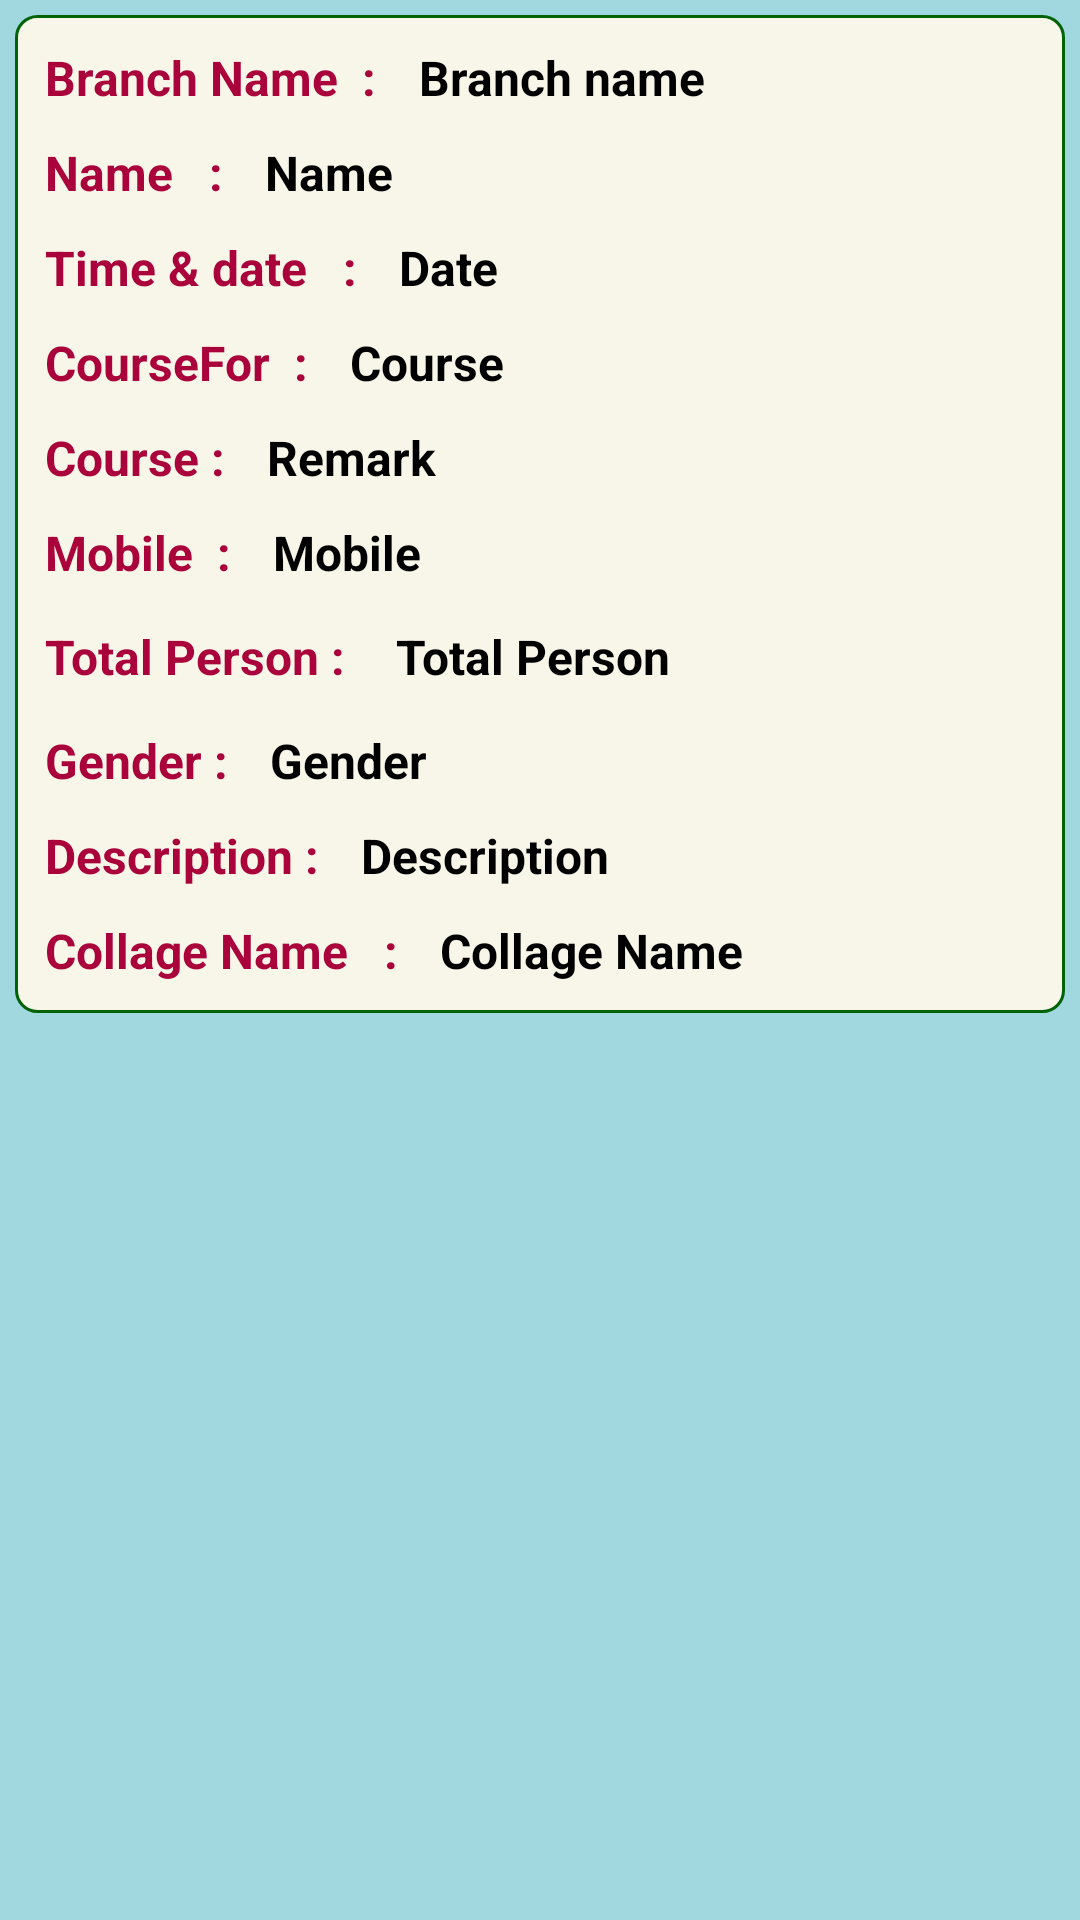

The Android layout XML behind this screen, and the referenced resources:
<!-- AndroidManifest.xml: application theme Theme.ZNApp -->
<!-- res/layout/text_view_enqury.xml -->
<?xml version="1.0" encoding="utf-8"?>
<androidx.constraintlayout.widget.ConstraintLayout xmlns:android="http://schemas.android.com/apk/res/android"
    android:layout_width="match_parent"
    android:layout_height="wrap_content"
    android:background="@color/sky"
    android:padding="5dp"
    xmlns:app="http://schemas.android.com/apk/res-auto">


    <androidx.constraintlayout.widget.ConstraintLayout
        android:layout_width="match_parent"
        android:layout_height="wrap_content"
        android:orientation="vertical"
        android:padding="5dp"
        app:layout_constraintTop_toTopOf="parent"
        android:background="@drawable/corner_background">
        <LinearLayout
            android:id="@+id/li1"
            android:layout_width="match_parent"
            android:layout_height="wrap_content"
            app:layout_constraintTop_toTopOf="parent"
            android:orientation="horizontal">
            <TextView
                android:layout_width="wrap_content"
                android:layout_height="wrap_content"
                android:text="Branch Name  : "
                android:textStyle="bold"
                android:textSize="16dp"
                android:textColor="@color/pink"
                android:layout_margin="5dp"/>

            <TextView
                android:id="@+id/te_br_name"
                android:layout_width="wrap_content"
                android:layout_height="wrap_content"
                android:text="Branch name"
                android:textStyle="bold"
                android:textSize="16dp"
                android:textColor="@color/black"
                android:layout_margin="5dp"/>

        </LinearLayout>
        <LinearLayout
            android:id="@+id/li2"
            android:layout_width="match_parent"
            android:layout_height="wrap_content"
            android:orientation="horizontal"
            app:layout_constraintTop_toBottomOf="@id/li1">
            <TextView
                android:layout_width="wrap_content"
                android:layout_height="wrap_content"
                android:text="Name   : "
                android:textStyle="bold"
                android:textSize="16dp"
                android:textColor="@color/pink"
                android:layout_margin="5dp"/>

            <TextView
                android:id="@+id/te_name"
                android:layout_width="wrap_content"
                android:layout_height="wrap_content"
                android:text="Name"
                android:textStyle="bold"
                android:textSize="16dp"
                android:textColor="@color/black"
                android:layout_margin="5dp"/>

        </LinearLayout>
        <LinearLayout
            android:id="@+id/li3"
            android:layout_width="match_parent"
            android:layout_height="wrap_content"
            android:orientation="horizontal"
            app:layout_constraintTop_toBottomOf="@id/li2">
            <TextView
                android:layout_width="wrap_content"
                android:layout_height="wrap_content"
                android:text="Time &amp; date   : "
                android:textStyle="bold"
                android:textSize="16dp"
                android:textColor="@color/pink"
                android:layout_margin="5dp"/>
            <TextView
                android:id="@+id/te_time_date"
                android:layout_width="match_parent"
                android:layout_height="wrap_content"
                android:text="Date"
                android:textStyle="bold"
                android:textSize="16dp"
                android:textColor="@color/black"
                android:layout_margin="5dp"/>

        </LinearLayout>
        <LinearLayout
            android:id="@+id/li4"
            android:layout_width="match_parent"
            android:layout_height="wrap_content"
            android:orientation="horizontal"
            app:layout_constraintTop_toBottomOf="@id/li3">
            <TextView
                android:layout_width="wrap_content"
                android:layout_height="wrap_content"
                android:text="CourseFor  : "
                android:textStyle="bold"
                android:textSize="16dp"
                android:textColor="@color/pink"
                android:layout_margin="5dp"/>
            <TextView
                android:id="@+id/te_course"
                android:layout_width="match_parent"
                android:layout_height="wrap_content"
                android:text="Course"
                android:textStyle="bold"
                android:textSize="16dp"
                android:textColor="@color/black"
                android:layout_margin="5dp"/>

        </LinearLayout>
        <LinearLayout
            android:id="@+id/li5"
            android:layout_width="match_parent"
            android:layout_height="wrap_content"
            android:orientation="horizontal"
            app:layout_constraintTop_toBottomOf="@id/li4">
            <TextView
                android:layout_width="wrap_content"
                android:layout_height="wrap_content"
                android:text="Course : "
                android:textStyle="bold"
                android:textSize="16dp"
                android:textColor="@color/pink"
                android:layout_margin="5dp"/>
            <TextView
                android:id="@+id/te_remark"
                android:layout_width="match_parent"
                android:layout_height="wrap_content"
                android:text="Remark"
                android:textStyle="bold"
                android:textSize="16dp"
                android:textColor="@color/black"
                android:layout_margin="5dp"/>

        </LinearLayout>
        <LinearLayout
            android:id="@+id/li6"
            android:layout_width="match_parent"
            android:layout_height="wrap_content"
            android:orientation="horizontal"
            app:layout_constraintTop_toBottomOf="@id/li5">
            <TextView
                android:layout_width="wrap_content"
                android:layout_height="wrap_content"
                android:text="Mobile  : "
                android:textStyle="bold"
                android:textSize="16dp"
                android:textColor="@color/pink"
                android:layout_margin="5dp"/>
            <TextView
                android:id="@+id/te_mobile"
                android:layout_width="match_parent"
                android:layout_height="wrap_content"
                android:text="Mobile"
                android:textStyle="bold"
                android:textSize="16dp"
                android:textColor="@color/black"
                android:layout_margin="5dp"/>

        </LinearLayout>
        <LinearLayout
            android:id="@+id/li7"
            android:layout_width="match_parent"
            android:layout_height="wrap_content"
            android:orientation="horizontal"
            app:layout_constraintTop_toBottomOf="@id/li6">
            <TextView
                android:layout_width="wrap_content"
                android:layout_height="wrap_content"
                android:text="Total Person : "
                android:textStyle="bold"
                android:textSize="16dp"
                android:textColor="@color/pink"
                android:layout_margin="5dp"/>
            <TextView
                android:id="@+id/te_total_person"
                android:layout_width="match_parent"
                android:layout_height="wrap_content"
                android:text="Total Person"
                android:padding="3dp"
                android:textStyle="bold"
                android:textSize="16dp"
                android:textColor="@color/black"
                android:layout_margin="5dp"/>

        </LinearLayout>
        <LinearLayout
            android:id="@+id/li8"
            android:layout_width="match_parent"
            android:layout_height="wrap_content"
            android:orientation="horizontal"
            app:layout_constraintTop_toBottomOf="@id/li7">
            <TextView
                android:layout_width="wrap_content"
                android:layout_height="wrap_content"
                android:text="Gender : "
                android:textStyle="bold"
                android:textSize="16dp"
                android:textColor="@color/pink"
                android:layout_margin="5dp"/>
            <TextView
                android:id="@+id/te_gender"
                android:layout_width="match_parent"
                android:layout_height="wrap_content"
                android:text="Gender"
                android:textStyle="bold"
                android:textSize="16dp"
                android:textColor="@color/black"
                android:layout_margin="5dp"/>

        </LinearLayout>

        <LinearLayout
            android:id="@+id/li9"
            android:layout_width="match_parent"
            android:layout_height="wrap_content"
            android:orientation="horizontal"
            app:layout_constraintTop_toBottomOf="@id/li8">
            <TextView
                android:layout_width="wrap_content"
                android:layout_height="wrap_content"
                android:text="Description : "
                android:textStyle="bold"
                android:textSize="16dp"
                android:textColor="@color/pink"
                android:layout_margin="5dp"/>
            <TextView
                android:id="@+id/te_description"
                android:layout_width="match_parent"
                android:layout_height="wrap_content"
                android:text="Description"
                android:textStyle="bold"
                android:textSize="16dp"
                android:textColor="@color/black"
                android:layout_margin="5dp"/>

        </LinearLayout>

        <LinearLayout
            android:id="@+id/li11"
            android:layout_width="match_parent"
            android:layout_height="wrap_content"
            android:orientation="horizontal"
            app:layout_constraintTop_toBottomOf="@id/li9">
            <TextView
                android:layout_width="wrap_content"
                android:layout_height="wrap_content"
                android:text="Collage Name   : "
                android:textStyle="bold"
                android:textSize="16dp"
                android:textColor="@color/pink"
                android:layout_margin="5dp"/>
            <TextView
                android:id="@+id/te_collage_name"
                android:layout_width="match_parent"
                android:layout_height="wrap_content"
                android:text="Collage Name"
                android:textStyle="bold"
                android:textSize="16dp"
                android:textColor="@color/black"
                android:layout_margin="5dp"/>

        </LinearLayout>
    </androidx.constraintlayout.widget.ConstraintLayout>
</androidx.constraintlayout.widget.ConstraintLayout>
<!-- resources referenced by this layout -->
<resources>
  <color name="black">#FF000000</color>
  <color name="pink">#AA033C</color>
  <color name="sky">#A1D7DF</color>
  <!-- drawable corner_background (drawable-v24) -->
  <?xml version="1.0" encoding="utf-8"?>
  <shape xmlns:android="http://schemas.android.com/apk/res/android">
      <solid android:color="@color/ba"/>
  
      <stroke android:width="1dp"
          android:color="#026306"/>
  
      <padding android:left="1dp"
          android:top="1dp"
          android:right="1dp"
          android:bottom="1dp"
          />
  
      <corners android:bottomRightRadius="7dp" android:bottomLeftRadius="7dp"
          android:topLeftRadius="7dp" android:topRightRadius="7dp"/>
  </shape>
  <style name="Theme.ZNApp" parent="Theme.AppCompat.DayNight.NoActionBar">
          
          <item name="colorPrimary">@color/purple_500</item>
          <item name="colorPrimaryVariant">@color/purple_700</item>
          <item name="colorOnPrimary">@color/white</item>
          
          <item name="colorSecondary">@color/teal_200</item>
          <item name="colorSecondaryVariant">@color/teal_700</item>
          <item name="colorOnSecondary">@color/black</item>
          
          <item name="android:statusBarColor">@color/sky</item>
          
      </style>
  <color name="ba">#F8F6E8</color>
  <color name="purple_500">#FF6200EE</color>
  <color name="purple_700">#FF3700B3</color>
  <color name="white">#FFFFFFFF</color>
  <color name="teal_200">#FF03DAC5</color>
  <color name="teal_700">#FF018786</color>
</resources>
